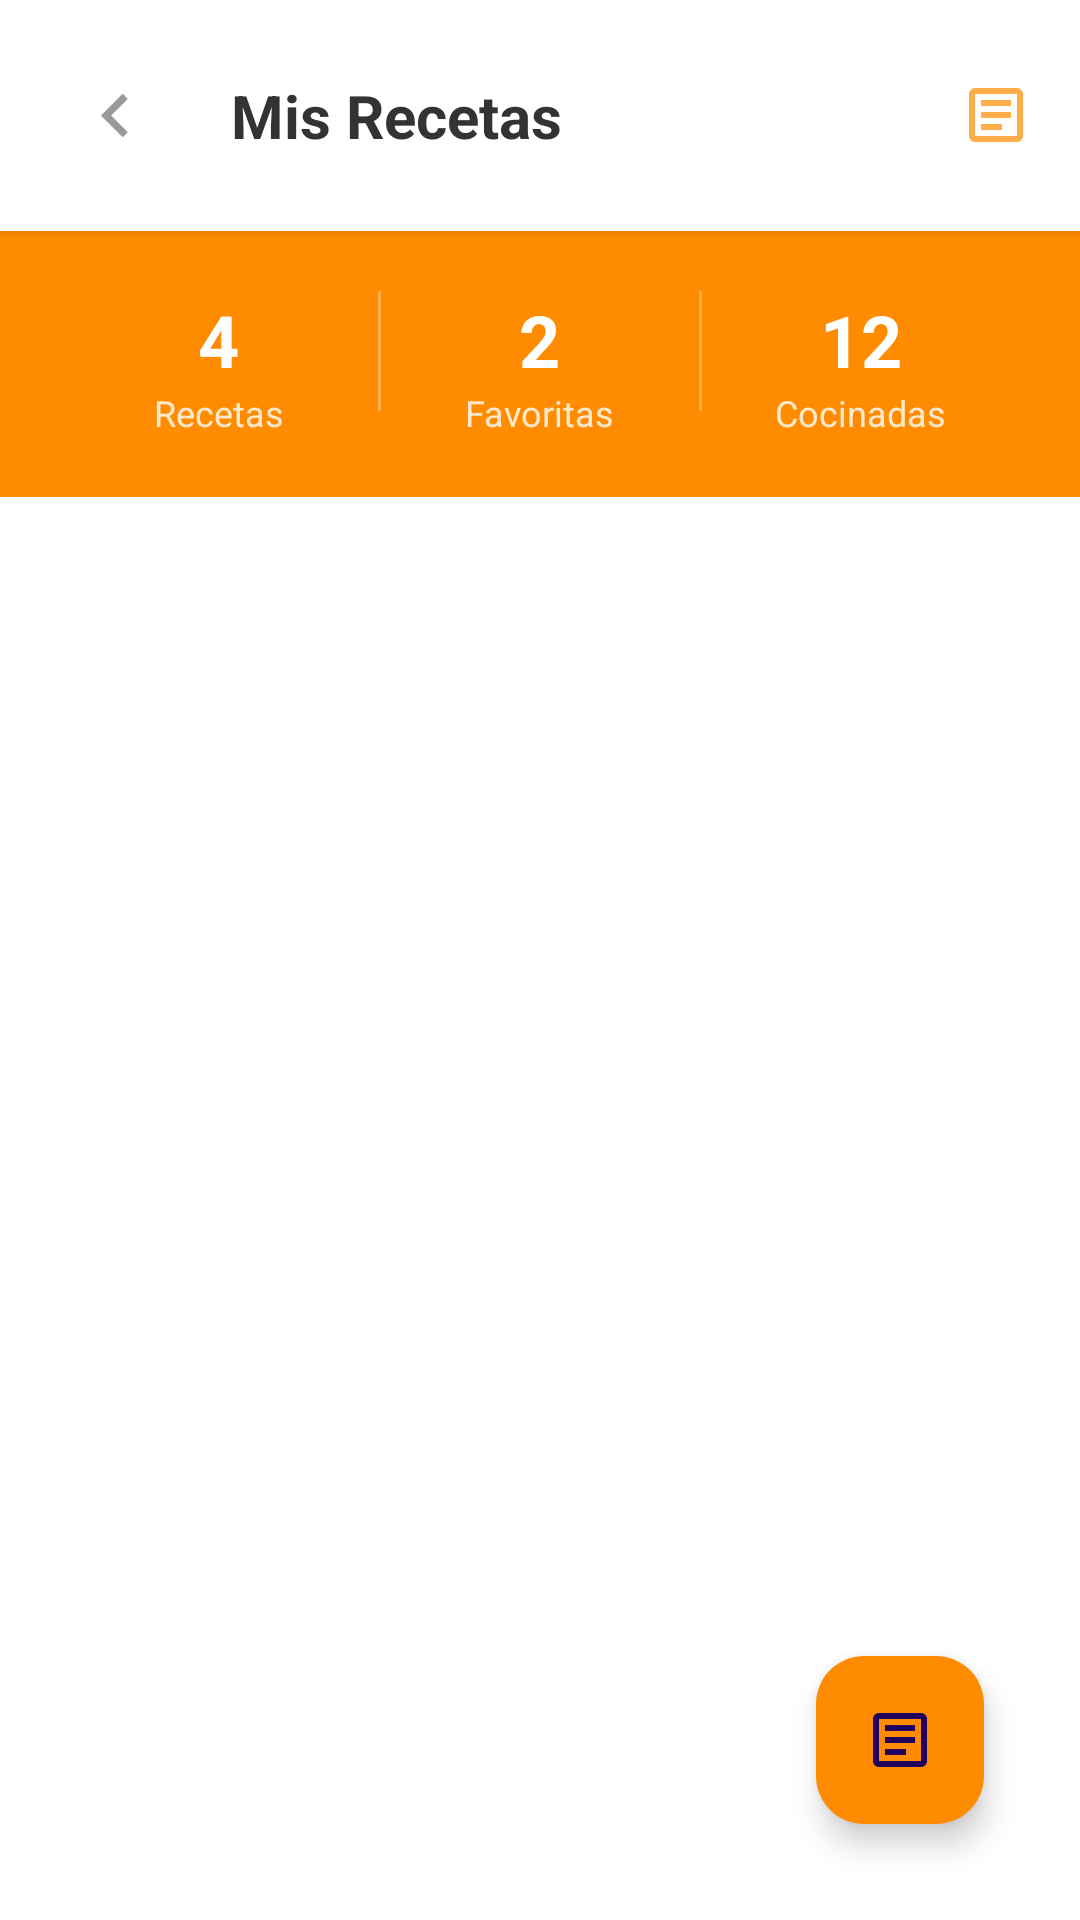

Write the Android layout XML for this screen, with the resource values it uses.
<!-- AndroidManifest.xml: application theme Theme.Recipies_app -->
<!-- res/layout/activity_my_recipes.xml -->
<?xml version="1.0" encoding="utf-8"?>

<LinearLayout xmlns:android="http://schemas.android.com/apk/res/android"
    android:layout_width="match_parent"
    android:layout_height="match_parent"
    android:orientation="vertical"
    android:background="@color/background_white">

    
    <LinearLayout
        android:layout_width="match_parent"
        android:layout_height="wrap_content"
        android:orientation="horizontal"
        android:padding="16dp"
        android:gravity="center_vertical"
        android:background="@color/background_white"
        android:elevation="2dp">

        <ImageView
            android:id="@+id/iv_back"
            android:layout_width="45dp"
            android:layout_height="45dp"
            android:layout_marginEnd="16dp"
            android:background="@drawable/circle_light_orange"
            android:clickable="true"
            android:focusable="true"
            android:padding="8dp"
            android:rotation="180"
            android:src="@drawable/ic_arrow_right" />

        <TextView
            android:layout_width="0dp"
            android:layout_height="wrap_content"
            android:layout_weight="1"
            android:text="Mis Recetas"
            android:textSize="20sp"
            android:textStyle="bold"
            android:textColor="@color/text_primary" />

        <ImageView
            android:layout_width="24dp"
            android:layout_height="24dp"
            android:src="@drawable/ic_my_recipes"
            android:alpha="0.7" />

    </LinearLayout>

    
    <LinearLayout
        android:layout_width="match_parent"
        android:layout_height="wrap_content"
        android:orientation="horizontal"
        android:background="@color/primary_orange"
        android:padding="20dp"
        android:weightSum="3">

        <LinearLayout
            android:layout_width="0dp"
            android:layout_height="wrap_content"
            android:layout_weight="1"
            android:orientation="vertical"
            android:gravity="center_horizontal">

            <TextView
                android:layout_width="wrap_content"
                android:layout_height="wrap_content"
                android:text="4"
                android:textSize="24sp"
                android:textStyle="bold"
                android:textColor="@color/white" />

            <TextView
                android:layout_width="wrap_content"
                android:layout_height="wrap_content"
                android:text="Recetas"
                android:textSize="12sp"
                android:textColor="@color/white"
                android:alpha="0.8" />

        </LinearLayout>

        <View
            android:layout_width="1dp"
            android:layout_height="40dp"
            android:background="@color/white"
            android:alpha="0.3" />

        <LinearLayout
            android:layout_width="0dp"
            android:layout_height="wrap_content"
            android:layout_weight="1"
            android:orientation="vertical"
            android:gravity="center_horizontal">

            <TextView
                android:layout_width="wrap_content"
                android:layout_height="wrap_content"
                android:text="2"
                android:textSize="24sp"
                android:textStyle="bold"
                android:textColor="@color/white" />

            <TextView
                android:layout_width="wrap_content"
                android:layout_height="wrap_content"
                android:text="Favoritas"
                android:textSize="12sp"
                android:textColor="@color/white"
                android:alpha="0.8" />

        </LinearLayout>

        <View
            android:layout_width="1dp"
            android:layout_height="40dp"
            android:background="@color/white"
            android:alpha="0.3" />

        <LinearLayout
            android:layout_width="0dp"
            android:layout_height="wrap_content"
            android:layout_weight="1"
            android:orientation="vertical"
            android:gravity="center_horizontal">

            <TextView
                android:layout_width="wrap_content"
                android:layout_height="wrap_content"
                android:text="12"
                android:textSize="24sp"
                android:textStyle="bold"
                android:textColor="@color/white" />

            <TextView
                android:layout_width="wrap_content"
                android:layout_height="wrap_content"
                android:text="Cocinadas"
                android:textSize="12sp"
                android:textColor="@color/white"
                android:alpha="0.8" />

        </LinearLayout>

    </LinearLayout>

    
    <RelativeLayout
        android:layout_width="match_parent"
        android:layout_height="0dp"
        android:layout_weight="1"
        android:padding="16dp">

        
        <androidx.recyclerview.widget.RecyclerView
            android:id="@+id/rv_my_recipes"
            android:layout_width="match_parent"
            android:layout_height="match_parent"
            android:clipToPadding="false"
            android:paddingBottom="80dp" />

        
        <com.google.android.material.floatingactionbutton.FloatingActionButton
            android:id="@+id/fab_add_recipe"
            android:layout_width="wrap_content"
            android:layout_height="wrap_content"
            android:layout_alignParentEnd="true"
            android:layout_alignParentBottom="true"
            android:layout_marginEnd="16dp"
            android:layout_marginBottom="16dp"
            android:src="@drawable/ic_my_recipes"
            android:backgroundTint="@color/primary_orange"
            android:tint="@color/white"
            android:contentDescription="Añadir receta" />

        
        <LinearLayout
            android:id="@+id/tv_empty_state"
            android:layout_width="match_parent"
            android:layout_height="match_parent"
            android:orientation="vertical"
            android:gravity="center"
            android:visibility="gone">

            <ImageView
                android:layout_width="120dp"
                android:layout_height="120dp"
                android:src="@drawable/ic_recipe_book"
                android:alpha="0.3"
                android:layout_marginBottom="16dp" />

            <TextView
                android:layout_width="wrap_content"
                android:layout_height="wrap_content"
                android:text="No tienes recetas aún"
                android:textSize="18sp"
                android:textStyle="bold"
                android:textColor="@color/text_secondary"
                android:layout_marginBottom="8dp" />

            <TextView
                android:layout_width="wrap_content"
                android:layout_height="wrap_content"
                android:text="¡Empieza a crear tus propias recetas!"
                android:textSize="14sp"
                android:textColor="@color/text_secondary"
                android:gravity="center" />

        </LinearLayout>

    </RelativeLayout>

</LinearLayout>
<!-- resources referenced by this layout -->
<resources>
  <color name="background_white">#FFFFFFFF</color>
  <color name="primary_orange">#FF8C00</color>
  <color name="text_primary">#333333</color>
  <color name="text_secondary">#666666</color>
  <color name="white">#FFFFFFFF</color>
  <!-- drawable ic_arrow_right (drawable) -->
  <?xml version="1.0" encoding="utf-8"?>
  <vector xmlns:android="http://schemas.android.com/apk/res/android"
      android:width="24dp"
      android:height="24dp"
      android:viewportWidth="24"
      android:viewportHeight="24">
  
      <path
          android:fillColor="@color/text_hint"
          android:pathData="M8.59,16.58L13.17,12L8.59,7.41L10,6L16,12L10,18L8.59,16.58Z"/>
  
  </vector>
  <!-- drawable ic_my_recipes (drawable) -->
  <?xml version="1.0" encoding="utf-8"?>
  <vector xmlns:android="http://schemas.android.com/apk/res/android"
      android:width="24dp"
      android:height="24dp"
      android:viewportWidth="24"
      android:viewportHeight="24">
  
      <path
          android:fillColor="@color/primary_orange"
          android:pathData="M19,3H5C3.9,3 3,3.9 3,5v14c0,1.1 0.9,2 2,2h14c1.1,0 2,-0.9 2,-2V5C21,3.9 20.1,3 19,3zM19,19H5V5h14V19z"/>
      
      <path
          android:fillColor="@color/primary_orange"
          android:pathData="M7,7h10v2H7z"/>
      
      <path
          android:fillColor="@color/primary_orange"
          android:pathData="M7,11h10v2H7z"/>
      
      <path
          android:fillColor="@color/primary_orange"
          android:pathData="M7,15h7v2H7z"/>
  
  </vector>
  <!-- drawable ic_recipe_book (drawable) -->
  <?xml version="1.0" encoding="utf-8"?>
  <vector xmlns:android="http://schemas.android.com/apk/res/android"
      android:width="24dp"
      android:height="24dp"
      android:viewportWidth="24"
      android:viewportHeight="24">
  
      <path
          android:fillColor="@color/white"
          android:pathData="M19,3H5C3.9,3 3,3.9 3,5v14c0,1.1 0.9,2 2,2h14c1.1,0 2,-0.9 2,-2V5C21,3.9 20.1,3 19,3zM19,19H5V5h14V19z"/>
      
      <path
          android:fillColor="@color/white"
          android:pathData="M7,7h10v2H7z"/>
      
      <path
          android:fillColor="@color/white"
          android:pathData="M7,11h10v2H7z"/>
      
      <path
          android:fillColor="@color/white"
          android:pathData="M7,15h7v2H7z"/>
  
  </vector>
  <style name="Theme.Recipies_app" parent="Base.Theme.Recipies_app" />
  <color name="text_hint">#999999</color>
  <style name="Base.Theme.Recipies_app" parent="Theme.Material3.DayNight.NoActionBar">
          
          
      </style>
</resources>
